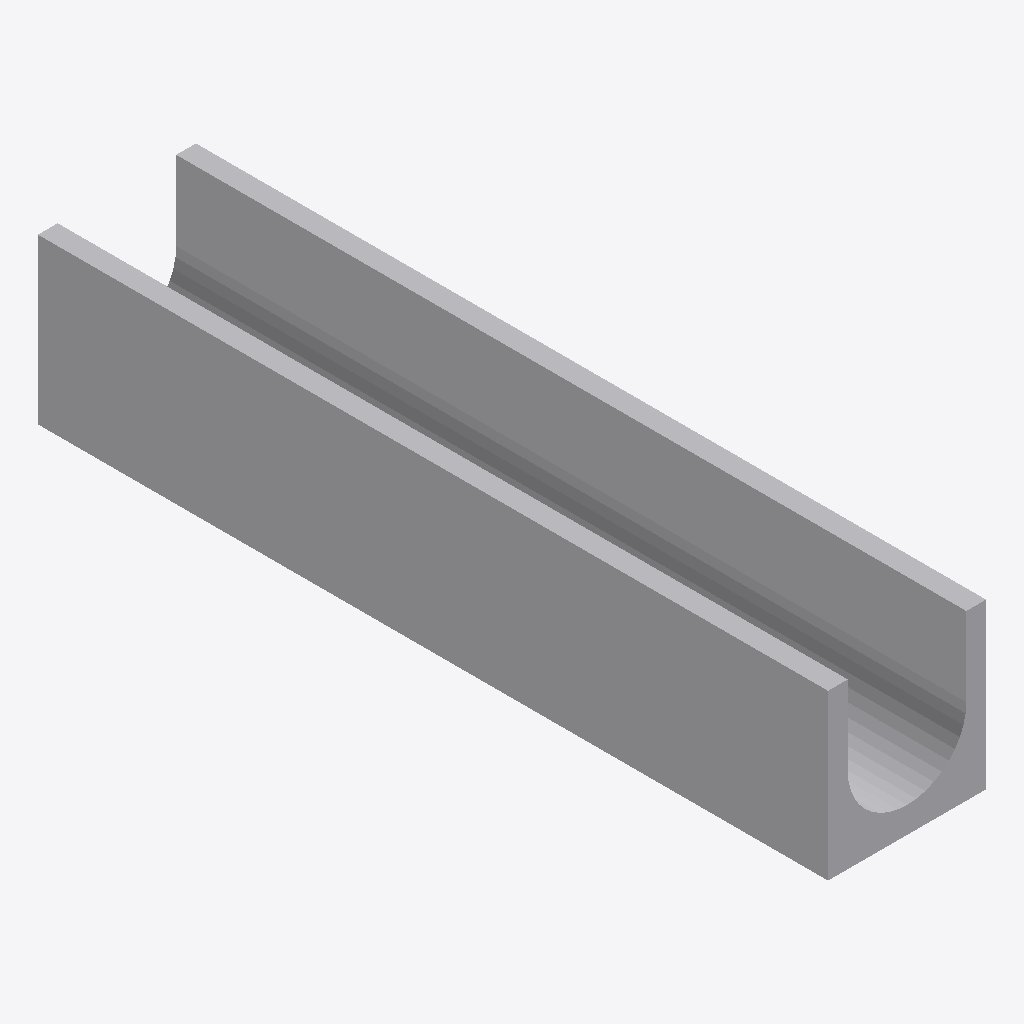
Isometric view of an IFC building model (IFC-SPF (STEP), schema IFC4, length unit millimetre), seen from the south-west, elements coloured by IFC class: 1 other element (light grey).
Extent 0.2 m × 1.0 m × 0.2 m (x, y, z). Elements (1): 1 IfcWasteTerminal.

HEADER;
FILE_DESCRIPTION(('ViewDefinition[DesignTransferView]'),'2;1');
FILE_NAME('/dev/null','2026-10-20T02:47:20+00:00',(''),(''),'IfcOpenShell 0.9.0.post1','IfcOpenShell 0.9.0.post1','Nobody');
FILE_SCHEMA(('IFC4'));
ENDSEC;
DATA;
#1=IFCPROJECT('3sEfb7$qX9FAV4GEovFdSZ',$,'ASSUR TECHNODRAIN EVO 150H',$,$,$,$,(#10),#5);
#14=IFCSITE('3mcwHCx5DFyRSkerPImYlJ',$,'Biblioteca ASSUR',$,$,$,$,$,$,$,$,$,$,$);
#93=IFCWASTETERMINAL('1yz9F1omzDHf3hux3S3IxX',$,'TECHNODRAIN EVO 150H',$,$,#113,#102,$,$);
ENDSEC;
